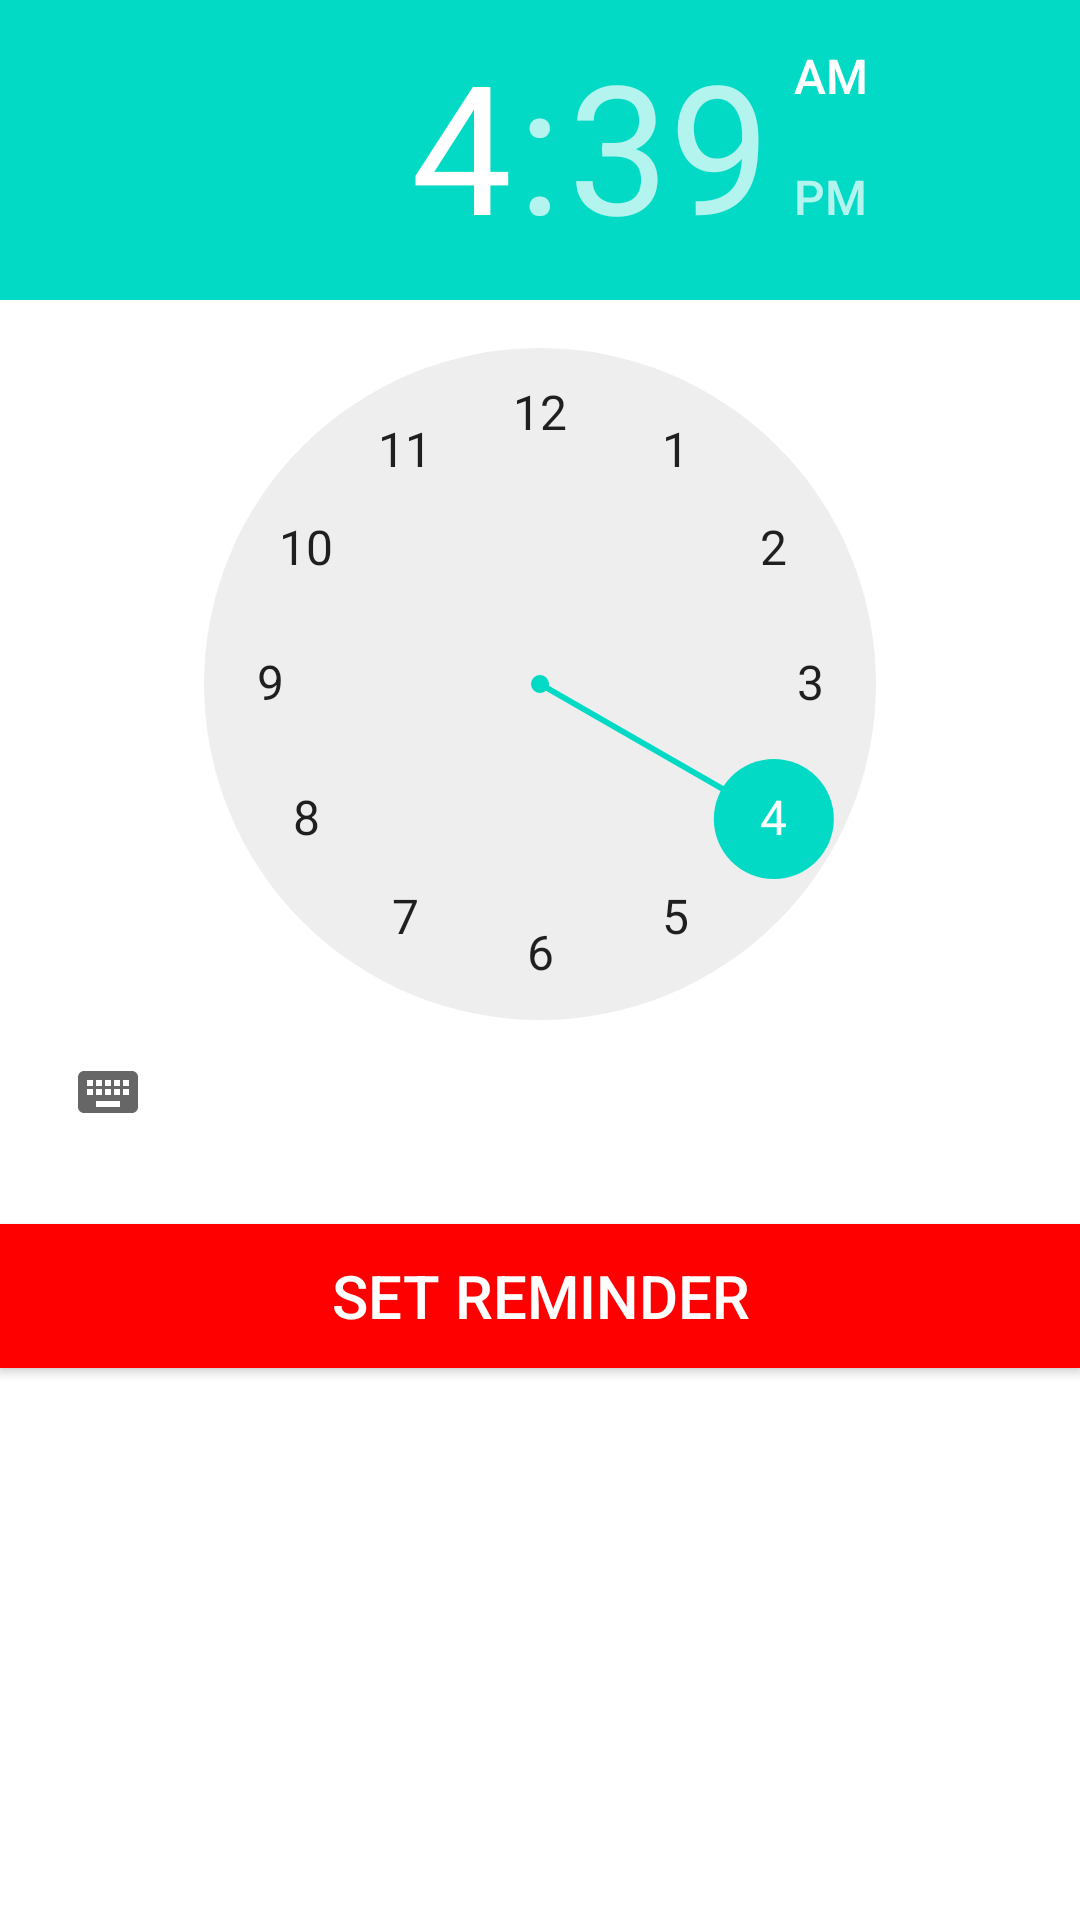

Here is an Android app screen rendered from its layout file. Give the layout XML and the strings, colors and styles it references.
<!-- AndroidManifest.xml: application theme Theme.Chatbot -->
<!-- res/layout/activity_reminder.xml -->
<?xml version="1.0" encoding="utf-8"?>
<RelativeLayout
        xmlns:android="http://schemas.android.com/apk/res/android"
        xmlns:tools="http://schemas.android.com/tools"
        xmlns:app="http://schemas.android.com/apk/res-auto"
        android:layout_width="match_parent"
        android:layout_height="match_parent"
        tools:context=".Reminder">


    <LinearLayout
            android:orientation="vertical"
            android:layout_width="match_parent"
            android:layout_height="match_parent"
    android:layout_centerVertical="true"
    >
        <TimePicker
                android:id="@+id/timePicker"
            android:layout_width="match_parent"
            android:layout_height="wrap_content">

        </TimePicker>
        <Button
                android:id="@+id/buttonSetAlarm"
                android:layout_width="match_parent"
                android:layout_height="wrap_content"
                android:text="Set Reminder"
                android:textColor="#ffffff"
                android:background="#ff0000"
                android:textSize="20sp"
                android:gravity="center"
                android:layout_marginTop="20dp"
                android:layout_marginBottom="20dp"
                android:layout_centerHorizontal="true"
               />

    </LinearLayout>
</RelativeLayout>
<!-- resources referenced by this layout -->
<resources>
  <style name="Theme.Chatbot" parent="Theme.MaterialComponents.DayNight.NoActionBar">
          
          <item name="colorPrimary">@color/purple_500</item>
          <item name="colorPrimaryVariant">@color/purple_700</item>
          <item name="colorOnPrimary">@color/white</item>
          
          <item name="colorSecondary">@color/teal_200</item>
          <item name="colorSecondaryVariant">@color/teal_700</item>
          <item name="colorOnSecondary">@color/black</item>
          
          <item name="android:statusBarColor" tools:targetApi="l">?attr/colorPrimaryVariant</item>
          
      </style>
  <color name="purple_500">#FF6200EE</color>
  <color name="purple_700">#FF3700B3</color>
  <color name="white">#FFFFFFFF</color>
  <color name="teal_200">#FF03DAC5</color>
  <color name="teal_700">#FF018786</color>
  <color name="black">#FF000000</color>
</resources>
